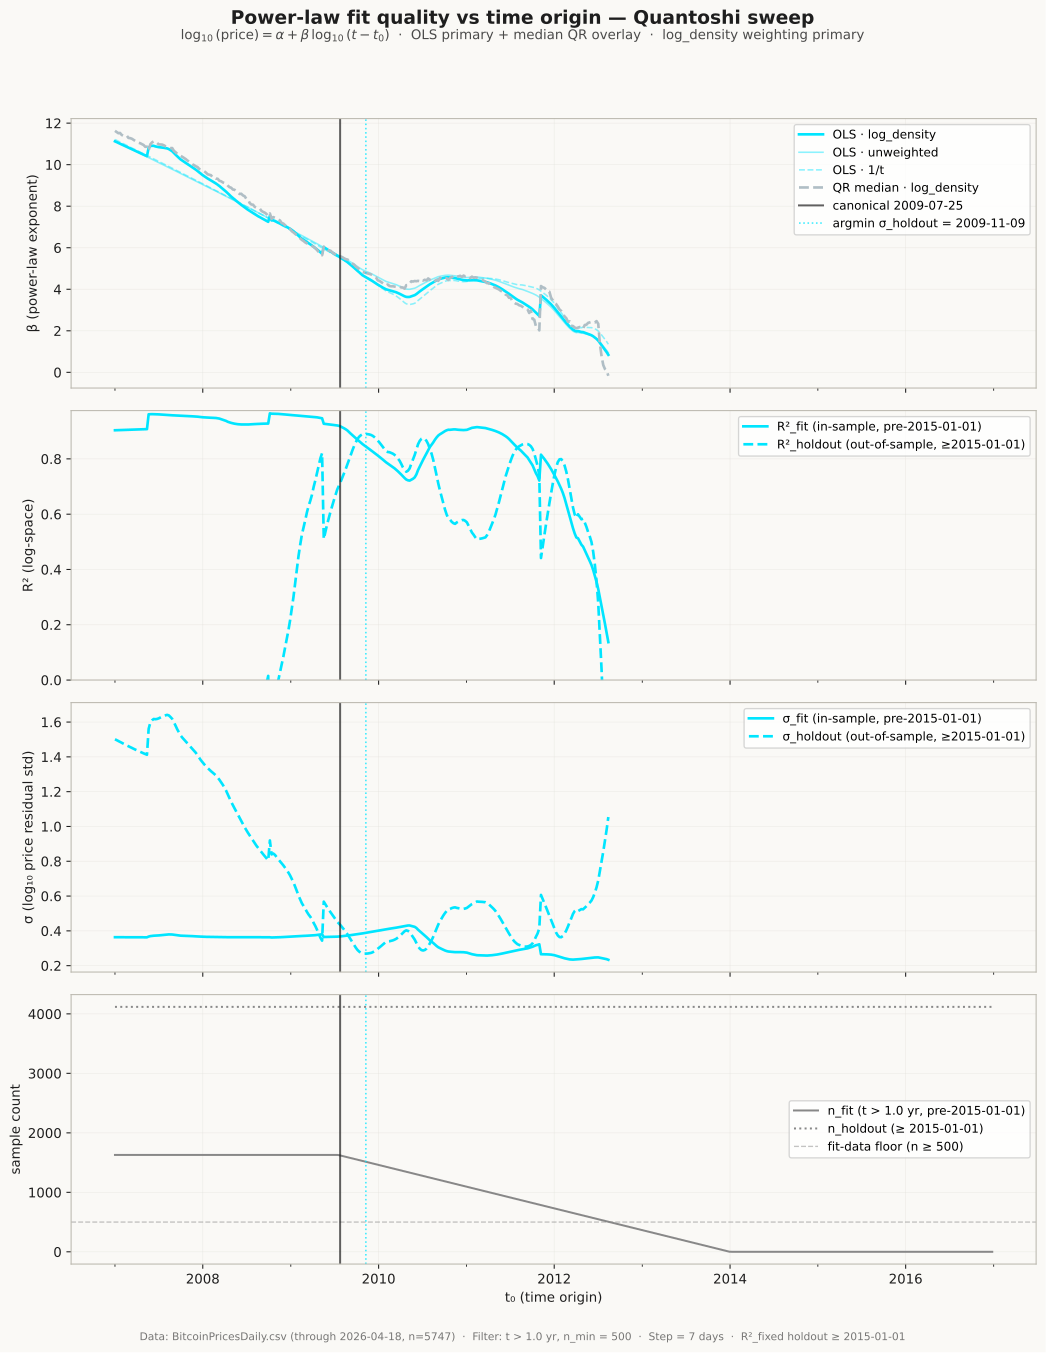

The table this chart was drawn from, first rows:
t0_date, weighting, n_fit, n_holdout, beta_ols, beta_qr, alpha_ols, r2_fit, r2_holdout, sigma_fit, sigma_holdout
2007-01-01, log_density, 1629, 4118, 11.12, 11.63, -7.066, 0.9035, -2.423, 0.3635, 1.501
2007-01-01, unweighted, 1629, 4118, 11.14, 11.62, -7.077, 0.9048, -2.443, 0.3635, 1.505
2007-01-01, 1_over_t, 1629, 4118, 11.21, 11.69, -7.133, 0.9028, -2.58, 0.3636, 1.535
2007-01-08, log_density, 1629, 4118, 11.09, 11.57, -7.02, 0.9037, -2.399, 0.3635, 1.496
2007-01-08, unweighted, 1629, 4118, 11.1, 11.59, -7.031, 0.9049, -2.417, 0.3635, 1.5
2007-01-08, 1_over_t, 1629, 4118, 11.17, 11.58, -7.086, 0.9029, -2.554, 0.3635, 1.53
2007-01-15, log_density, 1629, 4118, 11.05, 11.52, -6.975, 0.9039, -2.376, 0.3634, 1.491
2007-01-15, unweighted, 1629, 4118, 11.06, 11.6, -6.984, 0.9049, -2.392, 0.3634, 1.494
2007-01-15, 1_over_t, 1629, 4118, 11.13, 11.58, -7.038, 0.9029, -2.527, 0.3635, 1.524
2007-01-22, log_density, 1629, 4118, 11.01, 11.53, -6.93, 0.9041, -2.353, 0.3634, 1.486
2007-01-22, unweighted, 1629, 4118, 11.02, 11.53, -6.937, 0.9049, -2.367, 0.3634, 1.489
2007-01-22, 1_over_t, 1629, 4118, 11.09, 11.56, -6.991, 0.9029, -2.5, 0.3635, 1.518
2007-01-29, log_density, 1629, 4118, 10.97, 11.43, -6.885, 0.9043, -2.33, 0.3633, 1.481
2007-01-29, unweighted, 1629, 4118, 10.98, 11.49, -6.891, 0.9049, -2.342, 0.3633, 1.483
2007-01-29, 1_over_t, 1629, 4118, 11.05, 11.51, -6.944, 0.903, -2.474, 0.3634, 1.512
2007-02-05, log_density, 1629, 4118, 10.93, 11.39, -6.84, 0.9045, -2.308, 0.3633, 1.476
2007-02-05, unweighted, 1629, 4118, 10.94, 11.4, -6.844, 0.9049, -2.316, 0.3633, 1.478
2007-02-05, 1_over_t, 1629, 4118, 11.01, 11.4, -6.897, 0.903, -2.447, 0.3634, 1.506
2007-02-12, log_density, 1629, 4118, 10.9, 11.41, -6.795, 0.9047, -2.286, 0.3633, 1.471
2007-02-12, unweighted, 1629, 4118, 10.9, 11.42, -6.798, 0.905, -2.291, 0.3633, 1.472
2007-02-12, 1_over_t, 1629, 4118, 10.97, 11.4, -6.85, 0.903, -2.421, 0.3633, 1.501
2007-02-19, log_density, 1629, 4118, 10.86, 11.4, -6.75, 0.9049, -2.264, 0.3632, 1.466
2007-02-19, unweighted, 1629, 4118, 10.86, 11.23, -6.751, 0.905, -2.266, 0.3632, 1.466
2007-02-19, 1_over_t, 1629, 4118, 10.93, 11.3, -6.803, 0.9031, -2.394, 0.3633, 1.495
2007-02-26, log_density, 1629, 4118, 10.82, 11.29, -6.705, 0.9051, -2.242, 0.3632, 1.461
2007-02-26, unweighted, 1629, 4118, 10.82, 11.38, -6.705, 0.905, -2.241, 0.3632, 1.461
2007-02-26, 1_over_t, 1629, 4118, 10.89, 11.32, -6.756, 0.9031, -2.368, 0.3633, 1.489
2007-03-05, log_density, 1629, 4118, 10.78, 11.28, -6.661, 0.9052, -2.221, 0.3632, 1.456
2007-03-05, unweighted, 1629, 4118, 10.78, 11.18, -6.658, 0.905, -2.215, 0.3632, 1.455
2007-03-05, 1_over_t, 1629, 4118, 10.85, 11.35, -6.709, 0.9031, -2.341, 0.3632, 1.483
2007-03-12, log_density, 1629, 4118, 10.74, 11.25, -6.616, 0.9054, -2.2, 0.3631, 1.451
2007-03-12, unweighted, 1629, 4118, 10.74, 11.1, -6.612, 0.905, -2.19, 0.3631, 1.449
2007-03-12, 1_over_t, 1629, 4118, 10.81, 11.24, -6.662, 0.9032, -2.314, 0.3632, 1.477
2007-03-19, log_density, 1629, 4118, 10.71, 11.2, -6.571, 0.9056, -2.179, 0.3631, 1.447
2007-03-19, unweighted, 1629, 4118, 10.7, 11.22, -6.566, 0.9051, -2.165, 0.3631, 1.443
2007-03-19, 1_over_t, 1629, 4118, 10.77, 11.19, -6.615, 0.9032, -2.288, 0.3631, 1.471
2007-03-26, log_density, 1629, 4118, 10.67, 11.15, -6.527, 0.9058, -2.159, 0.363, 1.442
2007-03-26, unweighted, 1629, 4118, 10.66, 11.14, -6.52, 0.9051, -2.139, 0.363, 1.438
2007-03-26, 1_over_t, 1629, 4118, 10.73, 11.13, -6.568, 0.9032, -2.261, 0.3631, 1.465
2007-04-02, log_density, 1629, 4118, 10.63, 11.12, -6.482, 0.9061, -2.139, 0.363, 1.438
2007-04-02, unweighted, 1629, 4118, 10.62, 11.07, -6.474, 0.9051, -2.114, 0.363, 1.432
2007-04-02, 1_over_t, 1629, 4118, 10.69, 11.1, -6.522, 0.9033, -2.234, 0.3631, 1.459
2007-04-09, log_density, 1629, 4118, 10.6, 11.06, -6.437, 0.9063, -2.12, 0.363, 1.433
2007-04-09, unweighted, 1629, 4118, 10.58, 11, -6.427, 0.9051, -2.089, 0.363, 1.426
2007-04-09, 1_over_t, 1629, 4118, 10.65, 11.09, -6.475, 0.9033, -2.207, 0.363, 1.453
2007-04-16, log_density, 1629, 4118, 10.56, 11.03, -6.393, 0.9066, -2.101, 0.3629, 1.429
2007-04-16, unweighted, 1629, 4118, 10.54, 11.06, -6.381, 0.9051, -2.063, 0.3629, 1.42
2007-04-16, 1_over_t, 1629, 4118, 10.61, 10.94, -6.428, 0.9033, -2.181, 0.363, 1.447
2007-04-23, log_density, 1629, 4118, 10.52, 10.99, -6.348, 0.9068, -2.082, 0.3629, 1.424
2007-04-23, unweighted, 1629, 4118, 10.5, 10.96, -6.335, 0.9052, -2.038, 0.3629, 1.414
2007-04-23, 1_over_t, 1629, 4118, 10.57, 10.97, -6.382, 0.9034, -2.154, 0.363, 1.441
2007-04-30, log_density, 1629, 4118, 10.48, 10.95, -6.304, 0.9071, -2.064, 0.3629, 1.42
2007-04-30, unweighted, 1629, 4118, 10.46, 10.94, -6.289, 0.9052, -2.013, 0.3629, 1.408
2007-04-30, 1_over_t, 1629, 4118, 10.52, 10.85, -6.335, 0.9034, -2.127, 0.3629, 1.435
2007-05-07, log_density, 1629, 4118, 10.45, 10.86, -6.26, 0.9074, -2.046, 0.3628, 1.416
2007-05-07, unweighted, 1629, 4118, 10.42, 10.92, -6.244, 0.9052, -1.987, 0.3628, 1.402
2007-05-07, 1_over_t, 1629, 4118, 10.48, 10.94, -6.289, 0.9034, -2.1, 0.3629, 1.429
2007-05-14, log_density, 1629, 4118, 10.41, 10.87, -6.216, 0.9077, -2.029, 0.3628, 1.412
2007-05-14, unweighted, 1629, 4118, 10.38, 10.85, -6.198, 0.9052, -1.962, 0.3628, 1.396
2007-05-14, 1_over_t, 1629, 4118, 10.44, 10.87, -6.242, 0.9035, -2.074, 0.3629, 1.423
... 1,506 more rows
